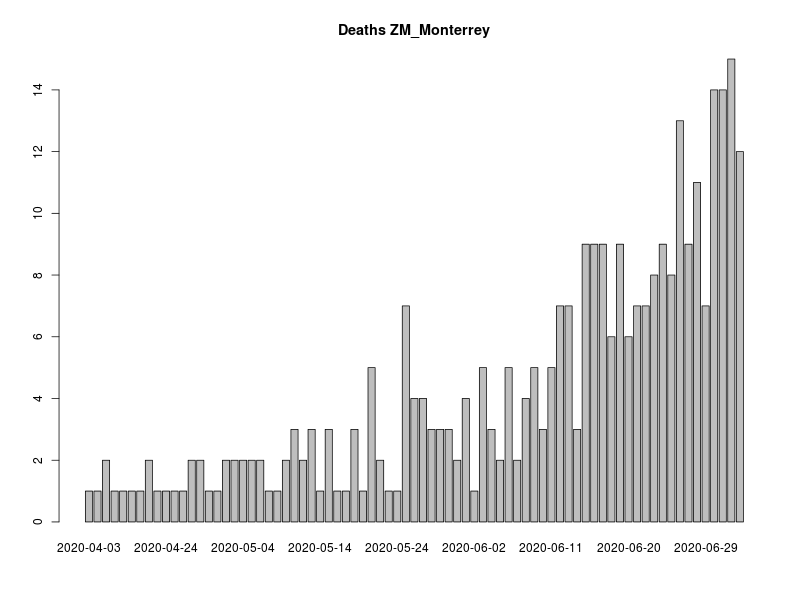

Source data for this figure (header and first rows):
, FECHA_DEF, RESULTADO, RESULTADO_ACUM, RESULTADO7D, RESULTADO_ACUM7D
1, 2020-04-03, 1, 1, 0, 0
2, 2020-04-05, 1, 2, 0, 0
3, 2020-04-07, 2, 4, 0, 0
4, 2020-04-13, 1, 5, 0, 0
5, 2020-04-16, 1, 6, 0, 0
6, 2020-04-19, 1, 7, 0, 0
7, 2020-04-20, 1, 8, 0, 0
8, 2020-04-22, 2, 10, 1.429, 6.143
9, 2020-04-23, 1, 11, 1.429, 7.571
10, 2020-04-24, 1, 12, 1.429, 9
11, 2020-04-25, 1, 13, 1.286, 10.29
12, 2020-04-26, 1, 14, 1.286, 11.57
13, 2020-04-28, 2, 16, 1.429, 13
14, 2020-04-29, 2, 18, 1.571, 14.57
15, 2020-04-30, 1, 19, 1.571, 16.14
16, 2020-05-01, 1, 20, 1.429, 17.57
17, 2020-05-02, 2, 22, 1.571, 19.14
18, 2020-05-03, 2, 24, 1.714, 20.86
19, 2020-05-04, 2, 26, 1.857, 22.71
20, 2020-05-05, 2, 28, 2, 24.71
21, 2020-05-06, 2, 30, 2, 26.71
22, 2020-05-07, 1, 31, 1.857, 28.57
23, 2020-05-09, 1, 32, 1.857, 30.43
24, 2020-05-10, 2, 34, 2, 32.43
25, 2020-05-11, 3, 37, 2.143, 34.57
26, 2020-05-12, 2, 39, 2.143, 36.71
27, 2020-05-13, 3, 42, 2.286, 39
28, 2020-05-14, 1, 43, 2.143, 41.14
29, 2020-05-15, 3, 46, 2.286, 43.43
30, 2020-05-16, 1, 47, 2.286, 45.71
31, 2020-05-17, 1, 48, 2.286, 48
32, 2020-05-18, 3, 51, 2.429, 50.43
33, 2020-05-19, 1, 52, 2.143, 52.57
34, 2020-05-20, 5, 57, 2.571, 55.14
35, 2020-05-21, 2, 59, 2.429, 57.57
36, 2020-05-22, 1, 60, 2.429, 60
37, 2020-05-24, 1, 61, 2.143, 62.14
38, 2020-05-25, 7, 68, 3, 65.14
39, 2020-05-26, 4, 72, 3.429, 68.57
40, 2020-05-27, 4, 76, 3.571, 72.14
41, 2020-05-28, 3, 79, 3.857, 76
42, 2020-05-29, 3, 82, 3.571, 79.57
43, 2020-05-30, 3, 85, 3.714, 83.29
44, 2020-05-31, 2, 87, 3.857, 87.14
45, 2020-06-01, 4, 91, 4.286, 91.43
46, 2020-06-02, 1, 92, 3.429, 94.86
47, 2020-06-03, 5, 97, 3.571, 98.43
48, 2020-06-04, 3, 100, 3.429, 101.9
49, 2020-06-05, 2, 102, 3.286, 105.1
50, 2020-06-06, 5, 107, 3.571, 108.7
51, 2020-06-07, 2, 109, 3.429, 112.1
52, 2020-06-08, 4, 113, 3.714, 115.9
53, 2020-06-09, 5, 118, 3.857, 119.7
54, 2020-06-10, 3, 121, 4.143, 123.9
55, 2020-06-11, 5, 126, 4.143, 128
56, 2020-06-12, 7, 133, 4.714, 132.7
57, 2020-06-13, 7, 140, 5.429, 138.1
58, 2020-06-14, 3, 143, 5.143, 143.3
59, 2020-06-15, 9, 152, 6.143, 149.4
60, 2020-06-16, 9, 161, 6.857, 156.3
... 24 more rows
